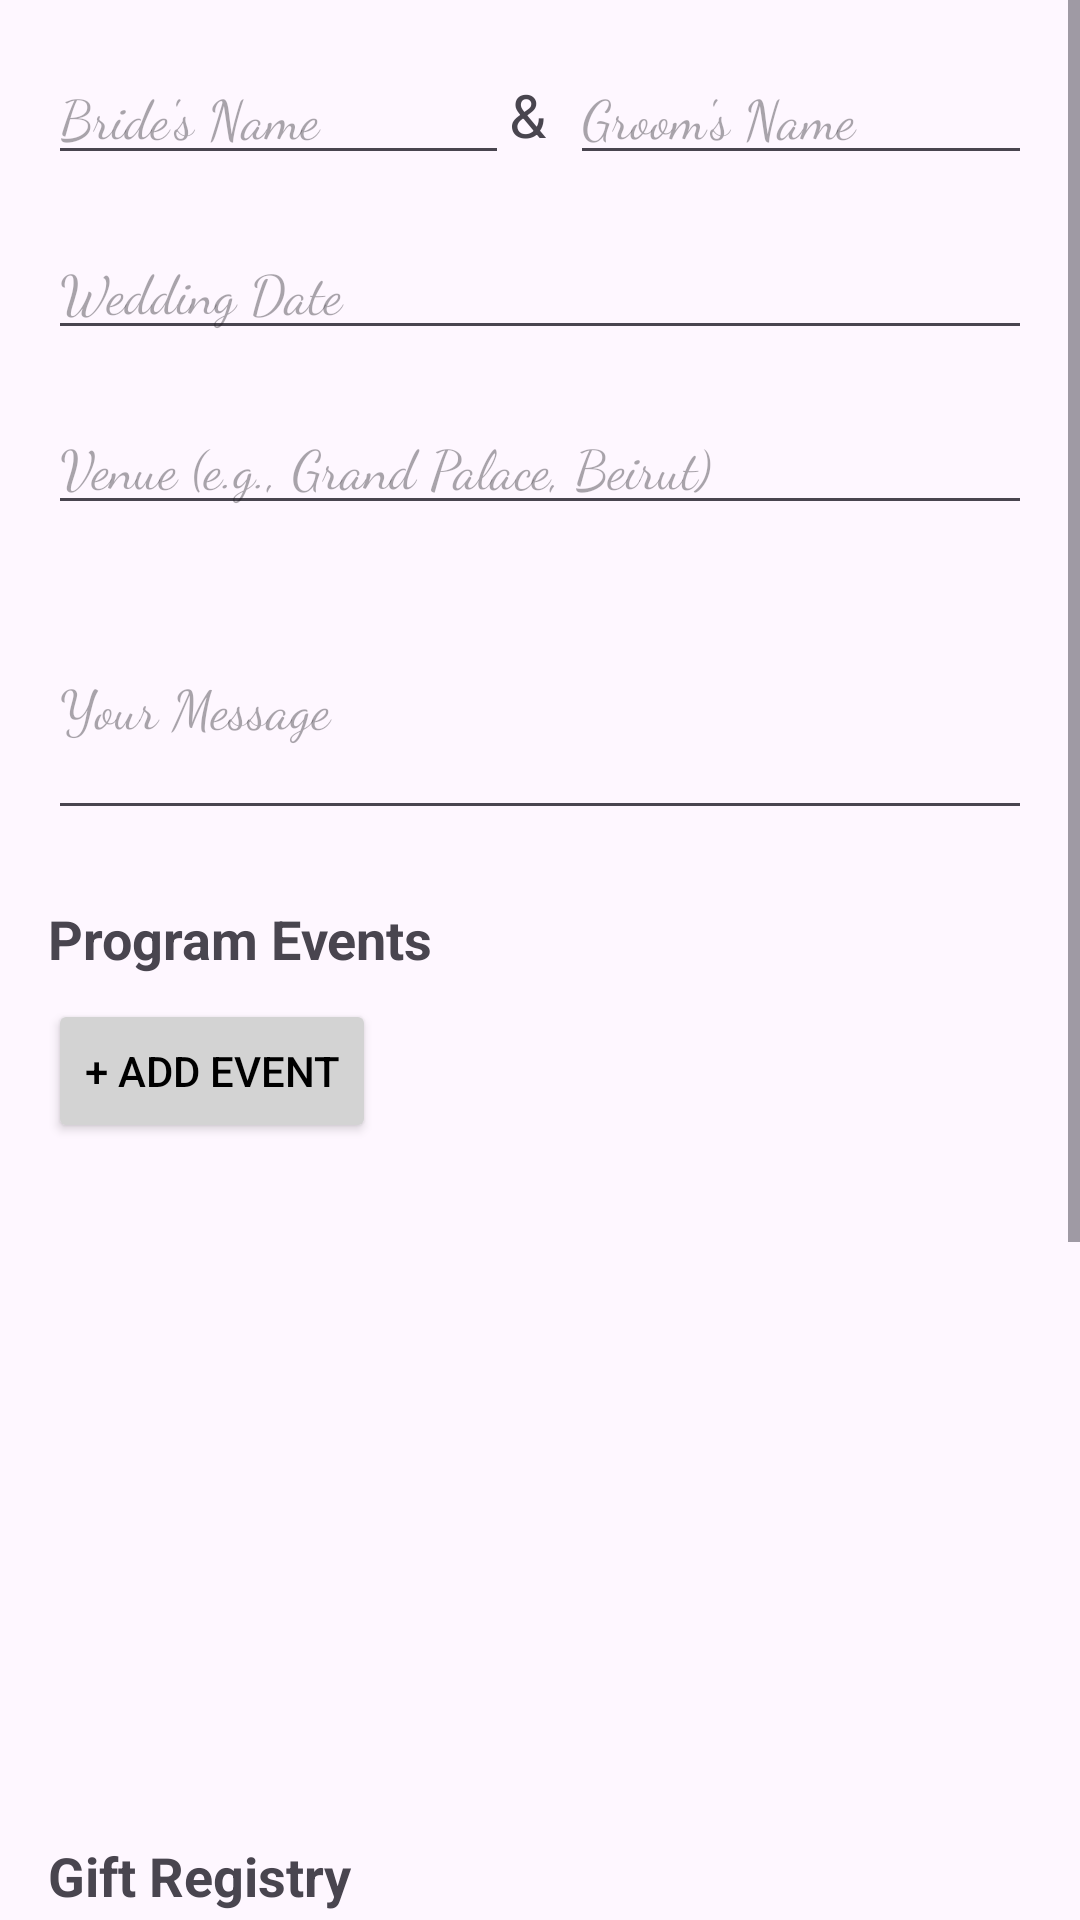

Produce the Android XML layout that renders to this screen, including the resource entries it uses.
<!-- AndroidManifest.xml: application theme Theme.MyApplication -->
<!-- res/layout/activity_invitation_card.xml -->
<?xml version="1.0" encoding="utf-8"?>
<ScrollView xmlns:android="http://schemas.android.com/apk/res/android"
    android:layout_width="match_parent"
    android:layout_height="match_parent">

    <LinearLayout
        android:layout_width="match_parent"
        android:layout_height="wrap_content"
        android:orientation="vertical"
        android:padding="16dp">

        
        <LinearLayout
            android:layout_width="match_parent"
            android:layout_height="wrap_content"
            android:orientation="horizontal"
            android:weightSum="2">

            <EditText
                android:id="@+id/etBrideName"
                android:layout_width="0dp"
                android:layout_height="wrap_content"
                android:layout_weight="1"
                android:hint="Bride's Name"
                android:fontFamily="cursive"
                android:inputType="textPersonName" />

            <TextView
                android:id="@+id/tvAnd"
                android:layout_width="wrap_content"
                android:layout_height="wrap_content"
                android:text="&amp;"
                android:textSize="20sp" />

            <EditText
                android:id="@+id/etGroomName"
                android:layout_width="0dp"
                android:layout_height="wrap_content"
                android:layout_weight="1"
                android:hint="Groom's Name"
                android:fontFamily="cursive"
                android:layout_marginStart="8dp"
                android:inputType="textPersonName" />

        </LinearLayout>

        
        <EditText
            android:id="@+id/etWeddingDate"
            android:layout_width="match_parent"
            android:layout_height="wrap_content"
            android:hint="Wedding Date"
            android:layout_marginTop="16dp"
            android:focusable="false"
            android:clickable="true"
            android:fontFamily="cursive" />

        
        <EditText
            android:id="@+id/etWeddingVenue"
            android:layout_width="match_parent"
            android:layout_height="wrap_content"
            android:hint="Venue (e.g., Grand Palace, Beirut)"
            android:fontFamily="cursive"
            android:layout_marginTop="16dp" />

        
        <EditText
            android:id="@+id/etCustomMessage"
            android:layout_width="match_parent"
            android:layout_height="wrap_content"
            android:hint="Your Message"
            android:fontFamily="cursive"
            android:layout_marginTop="16dp"
            android:inputType="textMultiLine"
            android:minLines="3" />

        
        <TextView
            android:id="@+id/tvEventsLabel"
            android:layout_width="wrap_content"
            android:layout_height="wrap_content"
            android:text="Program Events"
            android:fontFamily=""
            android:textStyle="bold"
            android:textSize="18sp"
            android:layout_marginTop="24dp" />

        <Button
            android:id="@+id/btnAddEvent"
            android:layout_width="wrap_content"
            android:layout_height="wrap_content"
            android:text="+ Add Event"
            android:textColor="@color/black"
            android:layout_marginTop="8dp"
            android:backgroundTint="@color/light_grey" />

        <androidx.recyclerview.widget.RecyclerView
            android:id="@+id/rvProgramEvents"
            android:layout_width="match_parent"
            android:layout_height="200dp"
            android:layout_marginTop="8dp"
            android:overScrollMode="never" />

        
        <TextView
            android:id="@+id/tvGiftsLabel"
            android:layout_width="wrap_content"
            android:layout_height="wrap_content"
            android:text="Gift Registry"
            android:textStyle="bold"
            android:textSize="18sp"
            android:layout_marginTop="24dp" />

        <Button
            android:id="@+id/btnAddGiftMethod"
            android:layout_width="wrap_content"
            android:layout_height="wrap_content"
            android:text="+ Add Gift Option"
            android:textColor="@color/black"
            android:layout_marginTop="8dp"
            android:backgroundTint="@color/light_grey" />

        <androidx.recyclerview.widget.RecyclerView
            android:id="@+id/rvGiftMethods"
            android:layout_width="match_parent"
            android:layout_height="200dp"
            android:layout_marginTop="8dp"
            android:overScrollMode="never" />

        
        <Button
            android:id="@+id/btnSendCard"
            android:layout_width="match_parent"
            android:layout_height="wrap_content"
            android:text="Save Invitation"
            android:textColor="@color/black"
            android:layout_marginTop="24dp"
            android:backgroundTint="@color/light_grey" />

    </LinearLayout>
</ScrollView>
<!-- resources referenced by this layout -->
<resources>
  <color name="black">#FF000000</color>
  <color name="light_grey">#D3D3D3</color>
  <style name="Theme.MyApplication" parent="Base.Theme.MyApplication" />
  <style name="Base.Theme.MyApplication" parent="Theme.Material3.DayNight.NoActionBar">
          
          
      </style>
</resources>
